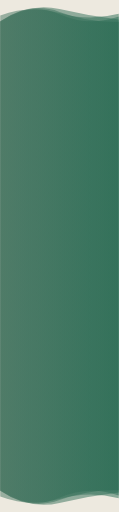
t = 0.00 s
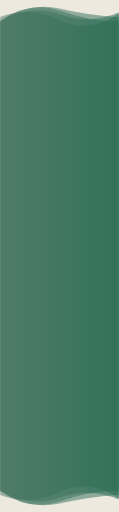
t = 1.67 s
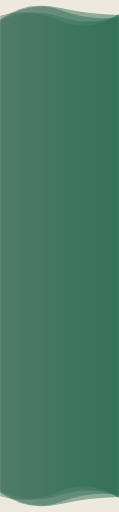
t = 3.33 s
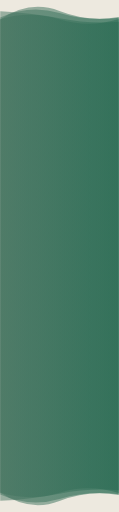
t = 5.00 s
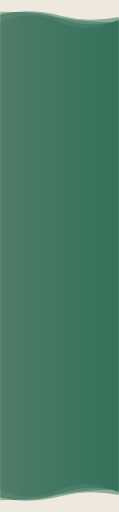
t = 6.67 s
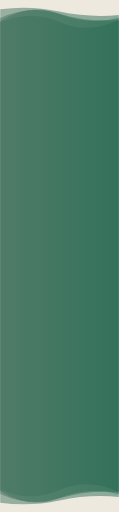
t = 8.34 s

The animated SVG that drew these frames (rendered in a browser with its animation timeline set to each time). Animation: 8 SMIL elements (animate=8); one cycle of 10.00 s, repeats indefinitely.

<svg xmlns="http://www.w3.org/2000/svg" viewBox="0 0 375 1620" preserveAspectRatio="xMidYMid" width="375" height="1620" style="shape-rendering: auto; display: block; background: rgb(237, 233, 223);" xmlns:xlink="http://www.w3.org/1999/xlink"><g style="transform:translate(187.5px,405.0px) scale(1,-1) translate(-187.5px,-405.0px)"><linearGradient id="lg-17d4s95xkyy" x1="0" x2="1" y1="0" y2="0">
  <stop stop-color="#457460" offset="0"></stop>
  <stop stop-color="#276a52" offset="1"></stop>
</linearGradient><path d="" fill="url(#lg-17d4s95xkyy)" opacity="0.5">
  <animate attributeName="d" dur="10s" repeatCount="indefinite" keyTimes="0;0.333;0.667;1" calcMode="spline" keySplines="0.5 0 0.5 1;0.5 0 0.5 1;0.5 0 0.5 1" begin="0s" values="M0 0L0 742.85Q93.75 803.62 187.50 781.37T375 748.19L375 0Z;M0 0L0 746.39Q93.75 806.27 187.50 785.26T375 762.52L375 0Z;M0 0L0 762.96Q93.75 786.89 187.50 752.28T375 745.63L375 0Z;M0 0L0 742.85Q93.75 803.62 187.50 781.37T375 748.19L375 0Z"></animate>
</path><path d="" fill="url(#lg-17d4s95xkyy)" opacity="0.5">
  <animate attributeName="d" dur="10s" repeatCount="indefinite" keyTimes="0;0.333;0.667;1" calcMode="spline" keySplines="0.5 0 0.5 1;0.5 0 0.5 1;0.5 0 0.5 1" begin="-2.5s" values="M0 0L0 739.07Q93.75 777.22 187.50 736.20T375 748.24L375 0Z;M0 0L0 743.10Q93.75 810.07 187.50 776.61T375 740.75L375 0Z;M0 0L0 749.28Q93.75 815.40 187.50 779.49T375 757.16L375 0Z;M0 0L0 739.07Q93.75 777.22 187.50 736.20T375 748.24L375 0Z"></animate>
</path><path d="" fill="url(#lg-17d4s95xkyy)" opacity="0.5">
  <animate attributeName="d" dur="10s" repeatCount="indefinite" keyTimes="0;0.333;0.667;1" calcMode="spline" keySplines="0.5 0 0.5 1;0.5 0 0.5 1;0.5 0 0.5 1" begin="-5s" values="M0 0L0 749.41Q93.75 777.38 187.50 749.07T375 750L375 0Z;M0 0L0 780.55Q93.75 793.21 187.50 773.35T375 762.42L375 0Z;M0 0L0 741.24Q93.75 799.18 187.50 764.87T375 770.45L375 0Z;M0 0L0 749.41Q93.75 777.38 187.50 749.07T375 750L375 0Z"></animate>
</path><path d="" fill="url(#lg-17d4s95xkyy)" opacity="0.5">
  <animate attributeName="d" dur="10s" repeatCount="indefinite" keyTimes="0;0.333;0.667;1" calcMode="spline" keySplines="0.5 0 0.5 1;0.5 0 0.5 1;0.5 0 0.5 1" begin="-7.5s" values="M0 0L0 758.31Q93.75 790.07 187.50 744.65T375 768.84L375 0Z;M0 0L0 776.54Q93.75 768.36 187.50 753.14T375 737.87L375 0Z;M0 0L0 739.53Q93.75 807.49 187.50 767.46T375 756.11L375 0Z;M0 0L0 758.31Q93.75 790.07 187.50 744.65T375 768.84L375 0Z"></animate>
</path><g></g></g>
<g style="transform:translate(0px,810.0px)"><linearGradient id="lg-17d4s95xkyy" x1="0" x2="1" y1="0" y2="0">
  <stop stop-color="#457460" offset="0"></stop>
  <stop stop-color="#276a52" offset="1"></stop>
</linearGradient><path d="" fill="url(#lg-17d4s95xkyy)" opacity="0.5">
  <animate attributeName="d" dur="10s" repeatCount="indefinite" keyTimes="0;0.333;0.667;1" calcMode="spline" keySplines="0.5 0 0.5 1;0.5 0 0.5 1;0.5 0 0.5 1" begin="0s" values="M0 0L0 742.85Q93.75 803.62 187.50 781.37T375 748.19L375 0Z;M0 0L0 746.39Q93.75 806.27 187.50 785.26T375 762.52L375 0Z;M0 0L0 762.96Q93.75 786.89 187.50 752.28T375 745.63L375 0Z;M0 0L0 742.85Q93.75 803.62 187.50 781.37T375 748.19L375 0Z"></animate>
</path><path d="" fill="url(#lg-17d4s95xkyy)" opacity="0.5">
  <animate attributeName="d" dur="10s" repeatCount="indefinite" keyTimes="0;0.333;0.667;1" calcMode="spline" keySplines="0.5 0 0.5 1;0.5 0 0.5 1;0.5 0 0.5 1" begin="-2.5s" values="M0 0L0 739.07Q93.75 777.22 187.50 736.20T375 748.24L375 0Z;M0 0L0 743.10Q93.75 810.07 187.50 776.61T375 740.75L375 0Z;M0 0L0 749.28Q93.75 815.40 187.50 779.49T375 757.16L375 0Z;M0 0L0 739.07Q93.75 777.22 187.50 736.20T375 748.24L375 0Z"></animate>
</path><path d="" fill="url(#lg-17d4s95xkyy)" opacity="0.5">
  <animate attributeName="d" dur="10s" repeatCount="indefinite" keyTimes="0;0.333;0.667;1" calcMode="spline" keySplines="0.5 0 0.5 1;0.5 0 0.5 1;0.5 0 0.5 1" begin="-5s" values="M0 0L0 749.41Q93.75 777.38 187.50 749.07T375 750L375 0Z;M0 0L0 780.55Q93.75 793.21 187.50 773.35T375 762.42L375 0Z;M0 0L0 741.24Q93.75 799.18 187.50 764.87T375 770.45L375 0Z;M0 0L0 749.41Q93.75 777.38 187.50 749.07T375 750L375 0Z"></animate>
</path><path d="" fill="url(#lg-17d4s95xkyy)" opacity="0.5">
  <animate attributeName="d" dur="10s" repeatCount="indefinite" keyTimes="0;0.333;0.667;1" calcMode="spline" keySplines="0.5 0 0.5 1;0.5 0 0.5 1;0.5 0 0.5 1" begin="-7.5s" values="M0 0L0 758.31Q93.75 790.07 187.50 744.65T375 768.84L375 0Z;M0 0L0 776.54Q93.75 768.36 187.50 753.14T375 737.87L375 0Z;M0 0L0 739.53Q93.75 807.49 187.50 767.46T375 756.11L375 0Z;M0 0L0 758.31Q93.75 790.07 187.50 744.65T375 768.84L375 0Z"></animate>
</path><g></g></g></svg>
